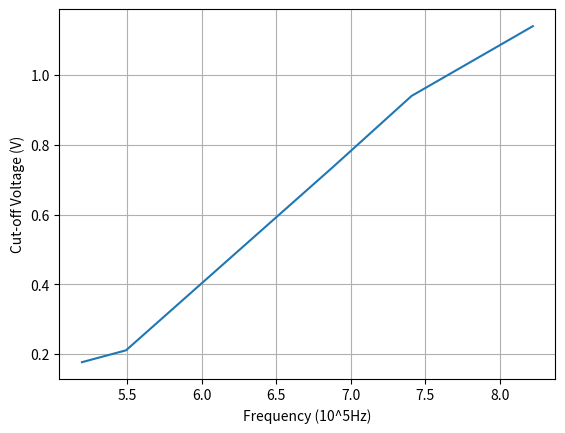

This chart was generated by the following Python code:
import matplotlib.pylab as plt

waveLength = [365,405,436,546,577]
Frequency = []
# 在这里修改截止电压数据值
cutOffVoltage = [1.141,0.941,0.737,0.211,0.177]
for i in waveLength:
    Frequency.append(3*10**3/i)
    print(Frequency)

plt.xlabel("Frequency (10^5Hz)")
plt.ylabel("Cut-off Voltage (V)")
plt.plot(Frequency,cutOffVoltage)
plt.grid(True)
plt.show()



